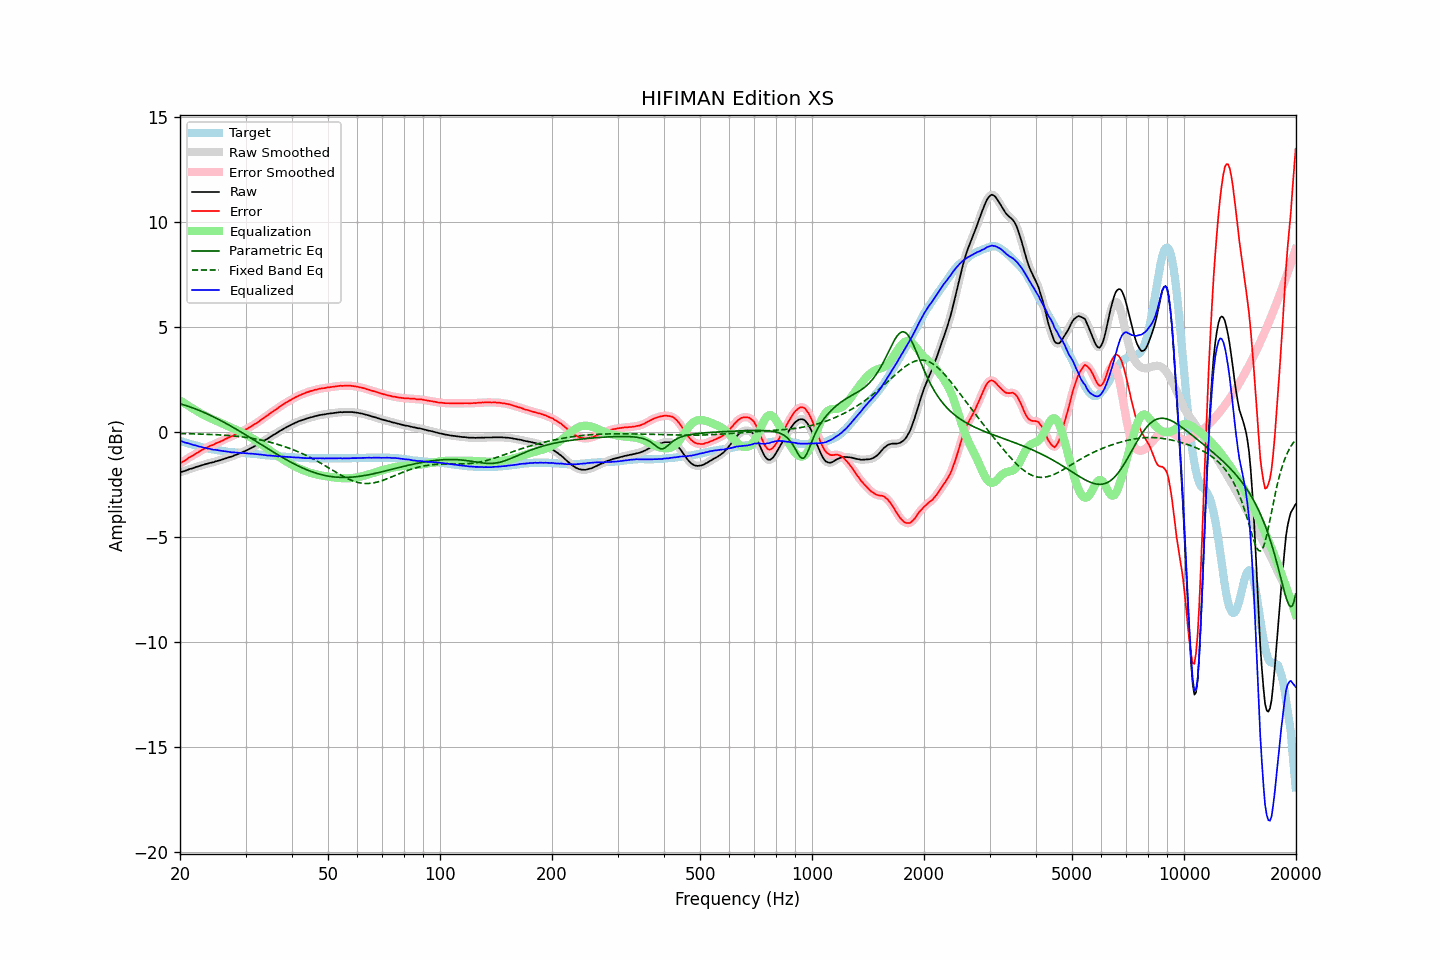

The data file committed next to this chart (first rows):
frequency, raw, error, smoothed, error_smoothed, equalization, parametric_eq, fixed_band_eq, equalized_raw, equalized_smoothed, target
20.00, -1.92, -1.50, -1.92, -1.50, 1.50, 1.35, -0.07, -0.42, -0.42, -0.42
20.20, -1.89, -1.45, -1.90, -1.45, 1.45, 1.32, -0.07, -0.44, -0.45, -0.44
20.40, -1.87, -1.40, -1.87, -1.40, 1.40, 1.30, -0.08, -0.47, -0.47, -0.47
20.61, -1.85, -1.36, -1.85, -1.36, 1.35, 1.28, -0.08, -0.50, -0.50, -0.49
20.81, -1.82, -1.31, -1.82, -1.30, 1.30, 1.25, -0.08, -0.52, -0.52, -0.51
21.02, -1.79, -1.25, -1.79, -1.25, 1.26, 1.23, -0.08, -0.54, -0.54, -0.54
21.23, -1.76, -1.20, -1.77, -1.20, 1.21, 1.20, -0.08, -0.55, -0.56, -0.56
21.44, -1.74, -1.16, -1.74, -1.16, 1.16, 1.17, -0.09, -0.58, -0.58, -0.58
21.66, -1.72, -1.12, -1.72, -1.11, 1.11, 1.15, -0.09, -0.61, -0.60, -0.60
21.87, -1.69, -1.07, -1.69, -1.07, 1.07, 1.12, -0.09, -0.63, -0.63, -0.62
22.09, -1.66, -1.02, -1.67, -1.02, 1.02, 1.09, -0.09, -0.64, -0.65, -0.64
22.31, -1.64, -0.98, -1.64, -0.97, 0.97, 1.06, -0.09, -0.67, -0.67, -0.66
22.54, -1.62, -0.93, -1.62, -0.93, 0.93, 1.03, -0.10, -0.69, -0.69, -0.69
22.76, -1.59, -0.88, -1.60, -0.88, 0.89, 0.99, -0.10, -0.71, -0.71, -0.71
22.99, -1.57, -0.84, -1.57, -0.84, 0.84, 0.96, -0.10, -0.73, -0.73, -0.73
23.22, -1.55, -0.80, -1.55, -0.80, 0.80, 0.93, -0.11, -0.75, -0.75, -0.75
23.45, -1.52, -0.76, -1.53, -0.76, 0.76, 0.89, -0.11, -0.76, -0.77, -0.76
23.69, -1.51, -0.73, -1.50, -0.72, 0.73, 0.86, -0.11, -0.79, -0.78, -0.78
23.92, -1.48, -0.69, -1.48, -0.69, 0.69, 0.82, -0.11, -0.79, -0.79, -0.79
24.16, -1.46, -0.65, -1.47, -0.66, 0.66, 0.79, -0.12, -0.81, -0.81, -0.81
24.40, -1.45, -0.63, -1.45, -0.62, 0.62, 0.75, -0.12, -0.83, -0.82, -0.82
24.65, -1.43, -0.60, -1.43, -0.59, 0.59, 0.71, -0.12, -0.84, -0.84, -0.83
24.89, -1.40, -0.55, -1.41, -0.56, 0.56, 0.68, -0.13, -0.85, -0.85, -0.85
25.14, -1.38, -0.52, -1.38, -0.52, 0.52, 0.64, -0.13, -0.86, -0.86, -0.86
25.39, -1.36, -0.49, -1.36, -0.49, 0.49, 0.60, -0.14, -0.87, -0.87, -0.87
25.65, -1.34, -0.46, -1.34, -0.46, 0.45, 0.56, -0.14, -0.89, -0.89, -0.88
25.91, -1.31, -0.42, -1.32, -0.42, 0.42, 0.52, -0.14, -0.89, -0.90, -0.89
26.16, -1.29, -0.39, -1.29, -0.38, 0.38, 0.48, -0.15, -0.91, -0.91, -0.90
26.43, -1.26, -0.34, -1.26, -0.34, 0.35, 0.44, -0.15, -0.92, -0.92, -0.92
26.69, -1.24, -0.31, -1.24, -0.31, 0.31, 0.39, -0.16, -0.93, -0.93, -0.93
26.96, -1.21, -0.27, -1.22, -0.27, 0.28, 0.35, -0.17, -0.94, -0.94, -0.94
27.23, -1.19, -0.24, -1.19, -0.24, 0.24, 0.31, -0.17, -0.95, -0.95, -0.95
27.50, -1.17, -0.21, -1.17, -0.21, 0.21, 0.26, -0.18, -0.97, -0.96, -0.96
27.77, -1.14, -0.18, -1.14, -0.17, 0.17, 0.22, -0.18, -0.97, -0.97, -0.96
28.05, -1.10, -0.13, -1.11, -0.14, 0.14, 0.18, -0.19, -0.97, -0.97, -0.97
28.33, -1.08, -0.10, -1.08, -0.10, 0.10, 0.13, -0.20, -0.98, -0.98, -0.98
28.62, -1.05, -0.07, -1.05, -0.07, 0.07, 0.09, -0.21, -0.99, -0.98, -0.98
28.90, -1.02, -0.03, -1.02, -0.03, 0.03, 0.04, -0.22, -0.99, -0.99, -0.99
29.19, -0.99, 0.00, -0.99, 0.00, -0.01, -0.00, -0.23, -1.00, -1.00, -0.99
29.48, -0.95, 0.05, -0.95, 0.05, -0.04, -0.05, -0.23, -1.00, -1.00, -1.00
29.78, -0.92, 0.08, -0.92, 0.08, -0.08, -0.10, -0.24, -1.01, -1.00, -1.00
30.08, -0.88, 0.13, -0.89, 0.12, -0.13, -0.14, -0.26, -1.01, -1.01, -1.01
30.38, -0.85, 0.16, -0.85, 0.17, -0.17, -0.19, -0.27, -1.02, -1.02, -1.01
30.68, -0.81, 0.21, -0.81, 0.21, -0.21, -0.24, -0.28, -1.02, -1.02, -1.02
30.99, -0.77, 0.26, -0.77, 0.26, -0.26, -0.28, -0.29, -1.03, -1.03, -1.03
31.30, -0.73, 0.30, -0.73, 0.30, -0.30, -0.33, -0.30, -1.03, -1.03, -1.03
31.61, -0.69, 0.35, -0.69, 0.35, -0.35, -0.38, -0.32, -1.04, -1.04, -1.04
31.93, -0.65, 0.40, -0.65, 0.40, -0.40, -0.43, -0.33, -1.05, -1.05, -1.05
32.24, -0.61, 0.44, -0.61, 0.45, -0.45, -0.48, -0.35, -1.06, -1.06, -1.05
32.57, -0.56, 0.50, -0.56, 0.50, -0.50, -0.52, -0.36, -1.06, -1.07, -1.06
32.89, -0.52, 0.55, -0.52, 0.55, -0.55, -0.57, -0.38, -1.07, -1.07, -1.07
33.22, -0.47, 0.61, -0.47, 0.61, -0.61, -0.62, -0.39, -1.08, -1.08, -1.08
33.55, -0.43, 0.66, -0.43, 0.66, -0.66, -0.67, -0.41, -1.09, -1.09, -1.09
33.89, -0.38, 0.72, -0.38, 0.72, -0.72, -0.71, -0.43, -1.10, -1.10, -1.10
34.23, -0.34, 0.77, -0.34, 0.77, -0.77, -0.76, -0.45, -1.11, -1.11, -1.11
34.57, -0.29, 0.82, -0.29, 0.82, -0.83, -0.81, -0.47, -1.12, -1.12, -1.11
34.92, -0.24, 0.88, -0.24, 0.88, -0.88, -0.86, -0.49, -1.12, -1.12, -1.12
35.27, -0.19, 0.94, -0.19, 0.94, -0.93, -0.90, -0.51, -1.13, -1.13, -1.13
35.62, -0.14, 0.99, -0.14, 0.99, -0.99, -0.95, -0.53, -1.13, -1.13, -1.13
35.97, -0.10, 1.04, -0.10, 1.04, -1.04, -1.00, -0.55, -1.14, -1.14, -1.14
... 635 more rows
